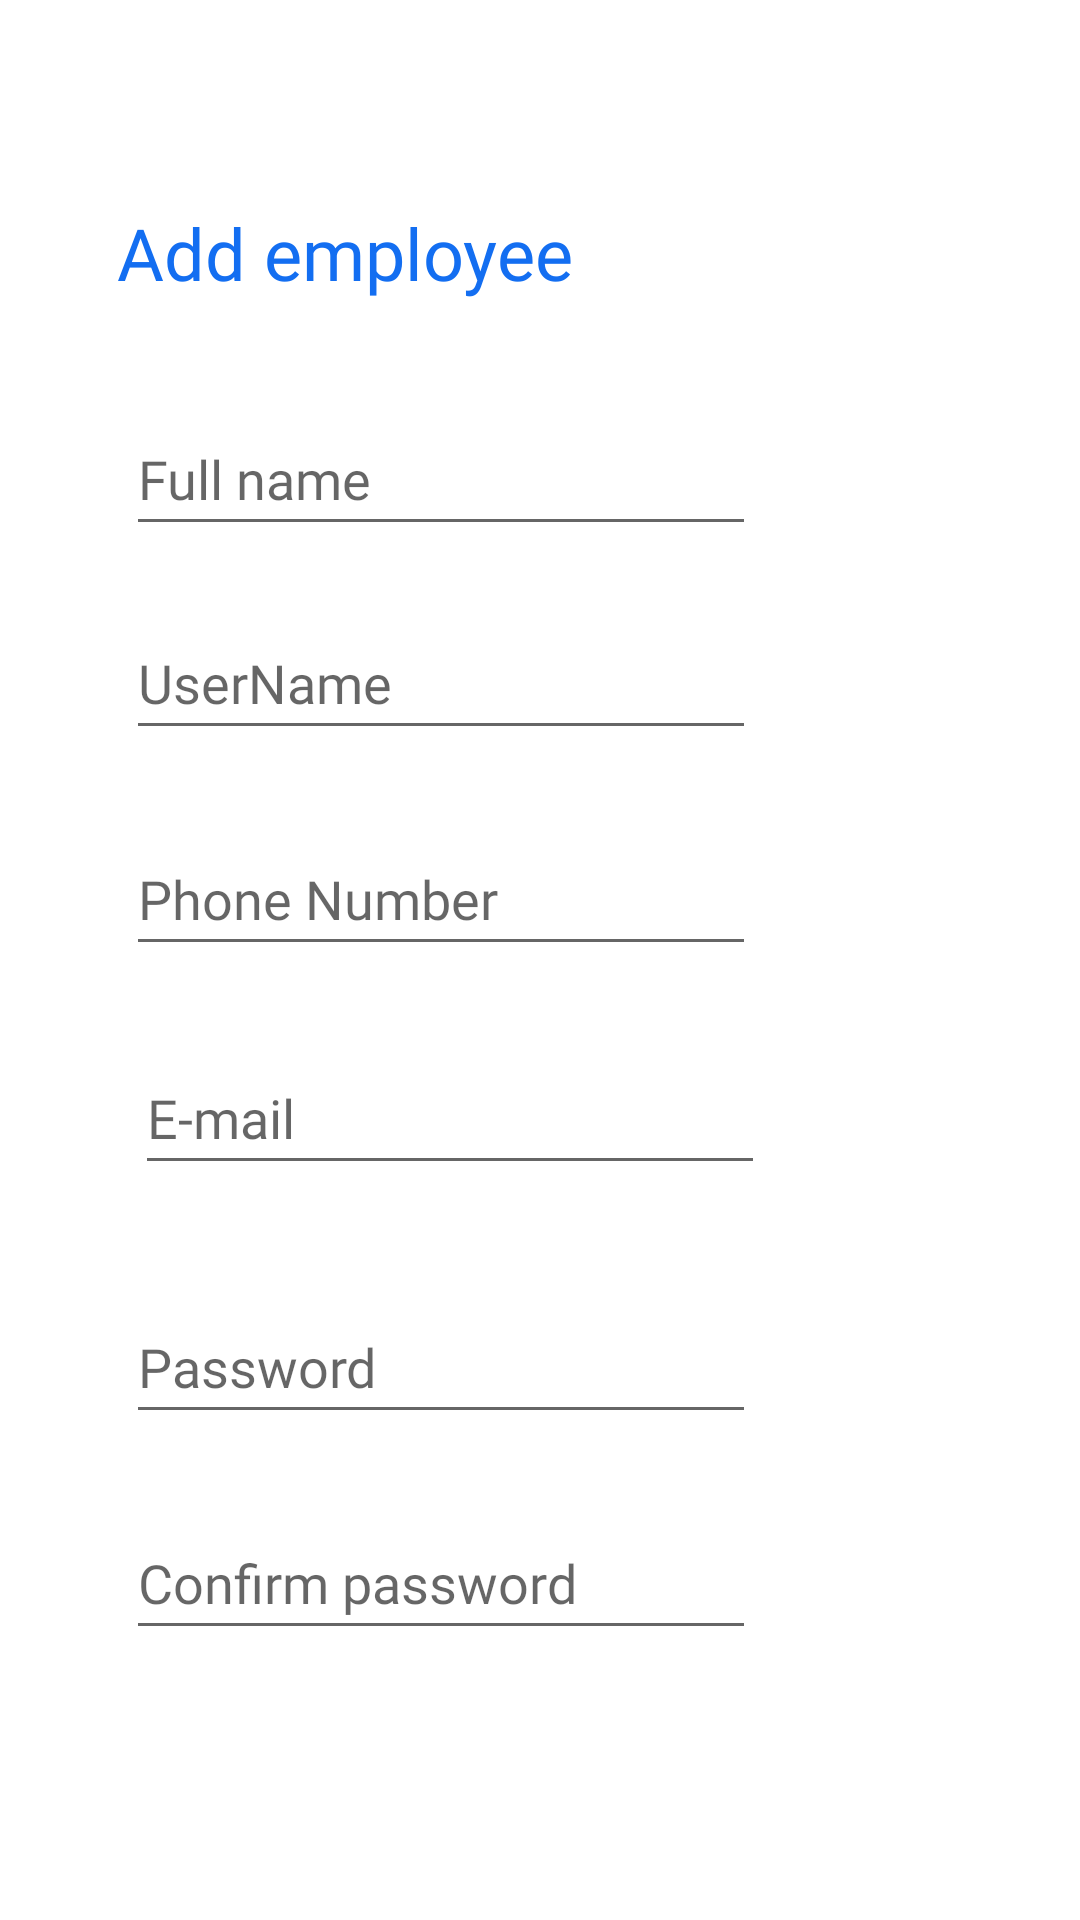

Reconstruct the res/layout file that produces this screen, plus the resources it refers to.
<!-- AndroidManifest.xml: application theme Theme.EasyJobFinalProject -->
<!-- res/layout/activity_manager_add_employee.xml -->
<?xml version="1.0" encoding="utf-8"?>
<androidx.constraintlayout.widget.ConstraintLayout xmlns:android="http://schemas.android.com/apk/res/android"
    xmlns:app="http://schemas.android.com/apk/res-auto"
    xmlns:tools="http://schemas.android.com/tools"
    android:layout_width="match_parent"
    android:layout_height="match_parent"
    tools:context=".ManagerAddEmployeeActivity">

    <TextView
        android:id="@+id/textView10"
        android:layout_width="197dp"
        android:layout_height="42dp"
        android:layout_marginTop="68dp"
        android:layout_marginEnd="124dp"
        android:fontFamily="@font/comic"
        android:text="Add employee"
        android:textColor="#136EF1"
        android:textSize="24sp"
        app:layout_constraintEnd_toEndOf="parent"
        app:layout_constraintTop_toTopOf="parent" />

    <EditText
        android:id="@+id/editFullNameWorker"
        android:layout_width="wrap_content"
        android:layout_height="wrap_content"
        android:layout_marginTop="24dp"
        android:layout_marginEnd="108dp"
        android:ems="10"
        android:fontFamily="@font/comic"
        android:hint="Full name"
        android:inputType="textPersonName"
        android:minHeight="48dp"
        app:layout_constraintEnd_toEndOf="parent"
        app:layout_constraintTop_toBottomOf="@+id/textView10" />

    <EditText
        android:id="@+id/editPhoneNumWorker"
        android:layout_width="wrap_content"
        android:layout_height="wrap_content"
        android:layout_marginTop="24dp"
        android:layout_marginEnd="108dp"
        android:ems="10"
        android:fontFamily="@font/comic"
        android:hint="Phone Number"
        android:inputType="phone"
        android:minHeight="48dp"
        app:layout_constraintEnd_toEndOf="parent"
        app:layout_constraintTop_toBottomOf="@+id/editUsernameWorker" />

    <EditText
        android:id="@+id/editPasswordWorker"
        android:layout_width="wrap_content"
        android:layout_height="wrap_content"
        android:layout_marginTop="35dp"
        android:layout_marginEnd="108dp"
        android:ems="10"
        android:fontFamily="@font/comic"
        android:hint="Password"
        android:inputType="textPassword"
        android:minHeight="48dp"
        app:layout_constraintEnd_toEndOf="parent"
        app:layout_constraintTop_toBottomOf="@+id/editMailWorker" />

    <EditText
        android:id="@+id/editConfirmPassWorker"
        android:layout_width="wrap_content"
        android:layout_height="wrap_content"
        android:layout_marginTop="24dp"
        android:layout_marginEnd="108dp"
        android:ems="10"
        android:fontFamily="@font/comic"
        android:hint="Confirm password"
        android:inputType="textPassword"
        android:minHeight="48dp"
        app:layout_constraintEnd_toEndOf="parent"
        app:layout_constraintTop_toBottomOf="@+id/editPasswordWorker" />

    <Button
        android:id="@+id/btnAddWorker"
        android:layout_width="wrap_content"
        android:layout_height="wrap_content"
        android:layout_marginTop="34dp"
        android:layout_marginEnd="176dp"
        android:backgroundTint="#136EF1"
        android:fontFamily="@font/comic"
        android:text="send"
        app:cornerRadius="24dp"
        app:layout_constraintEnd_toEndOf="parent"
        app:layout_constraintTop_toBottomOf="@+id/txtErorNote" />

    <EditText
        android:id="@+id/editUsernameWorker"
        android:layout_width="wrap_content"
        android:layout_height="wrap_content"
        android:layout_marginTop="20dp"
        android:layout_marginEnd="108dp"
        android:ems="10"
        android:fontFamily="@font/comic"
        android:hint="UserName"
        android:inputType="textPersonName"
        android:minHeight="48dp"
        app:layout_constraintEnd_toEndOf="parent"
        app:layout_constraintTop_toBottomOf="@+id/editFullNameWorker" />

    <EditText
        android:id="@+id/editMailWorker"
        android:layout_width="wrap_content"
        android:layout_height="wrap_content"
        android:layout_marginTop="25dp"
        android:layout_marginEnd="105dp"
        android:ems="10"
        android:fontFamily="@font/comic"
        android:hint="E-mail"
        android:inputType="textEmailAddress"
        android:minHeight="48dp"
        app:layout_constraintEnd_toEndOf="parent"
        app:layout_constraintTop_toBottomOf="@+id/editPhoneNumWorker" />

    <TextView
        android:id="@+id/txtErorNote"
        android:layout_width="229dp"
        android:layout_height="25dp"
        android:layout_marginTop="33dp"
        android:layout_marginEnd="91dp"
        android:textColor="#FF0000"
        app:layout_constraintEnd_toEndOf="parent"
        app:layout_constraintTop_toBottomOf="@+id/editConfirmPassWorker" />
</androidx.constraintlayout.widget.ConstraintLayout>
<!-- resources referenced by this layout -->
<resources>
  <style name="Theme.EasyJobFinalProject" parent="Theme.MaterialComponents.DayNight.DarkActionBar">
          
          <item name="colorPrimary">@color/purple_500</item>
          <item name="colorPrimaryVariant">@color/purple_700</item>
          <item name="colorOnPrimary">@color/white</item>
          
          <item name="colorSecondary">@color/teal_200</item>
          <item name="colorSecondaryVariant">@color/teal_700</item>
          <item name="colorOnSecondary">@color/black</item>
          
          <item name="android:statusBarColor" tools:targetApi="l">?attr/colorPrimaryVariant</item>
          
      </style>
  <!-- not gathered from this repository: default colours our renderer supplied (Android Studio template values) -->
  <color name="purple_500">#FF6200EE</color>
  <color name="purple_700">#FF3700B3</color>
  <color name="teal_200">#FF03DAC5</color>
  <color name="teal_700">#FF018786</color>
  <color name="black">#FF000000</color>
  <color name="white">#FFFFFFFF</color>
</resources>
